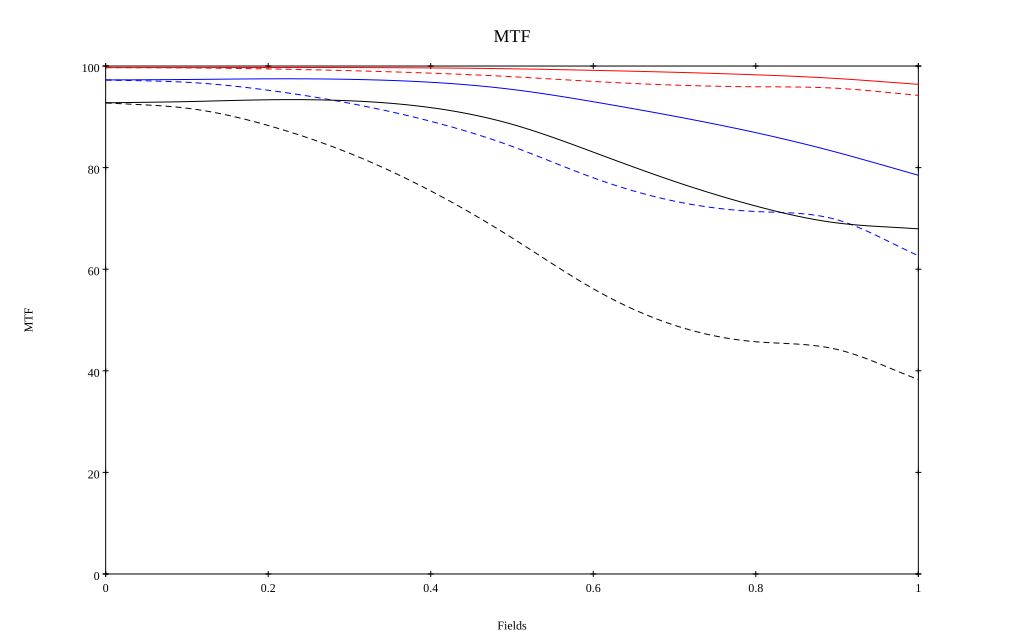

The file beside this chart, header and first rows:
, 0, 0.1, 0.2, 0.3, 0.4, 0.5, 0.6, 0.7, 0.8, 0.9, 1
10 sag, 0.997, 0.997, 0.997, 0.997, 0.996, 0.995, 0.992, 0.988, 0.983, 0.975, 0.964
10 tan, 0.997, 0.996, 0.994, 0.991, 0.986, 0.979, 0.97, 0.962, 0.959, 0.956, 0.942
30 sag, 0.973, 0.974, 0.975, 0.974, 0.968, 0.954, 0.93, 0.901, 0.869, 0.83, 0.785
30 tan, 0.973, 0.968, 0.952, 0.927, 0.891, 0.842, 0.78, 0.734, 0.714, 0.697, 0.627
50 sag, 0.928, 0.93, 0.934, 0.932, 0.918, 0.885, 0.83, 0.773, 0.724, 0.691, 0.679
50 tan, 0.928, 0.917, 0.883, 0.828, 0.754, 0.662, 0.561, 0.49, 0.457, 0.442, 0.383
